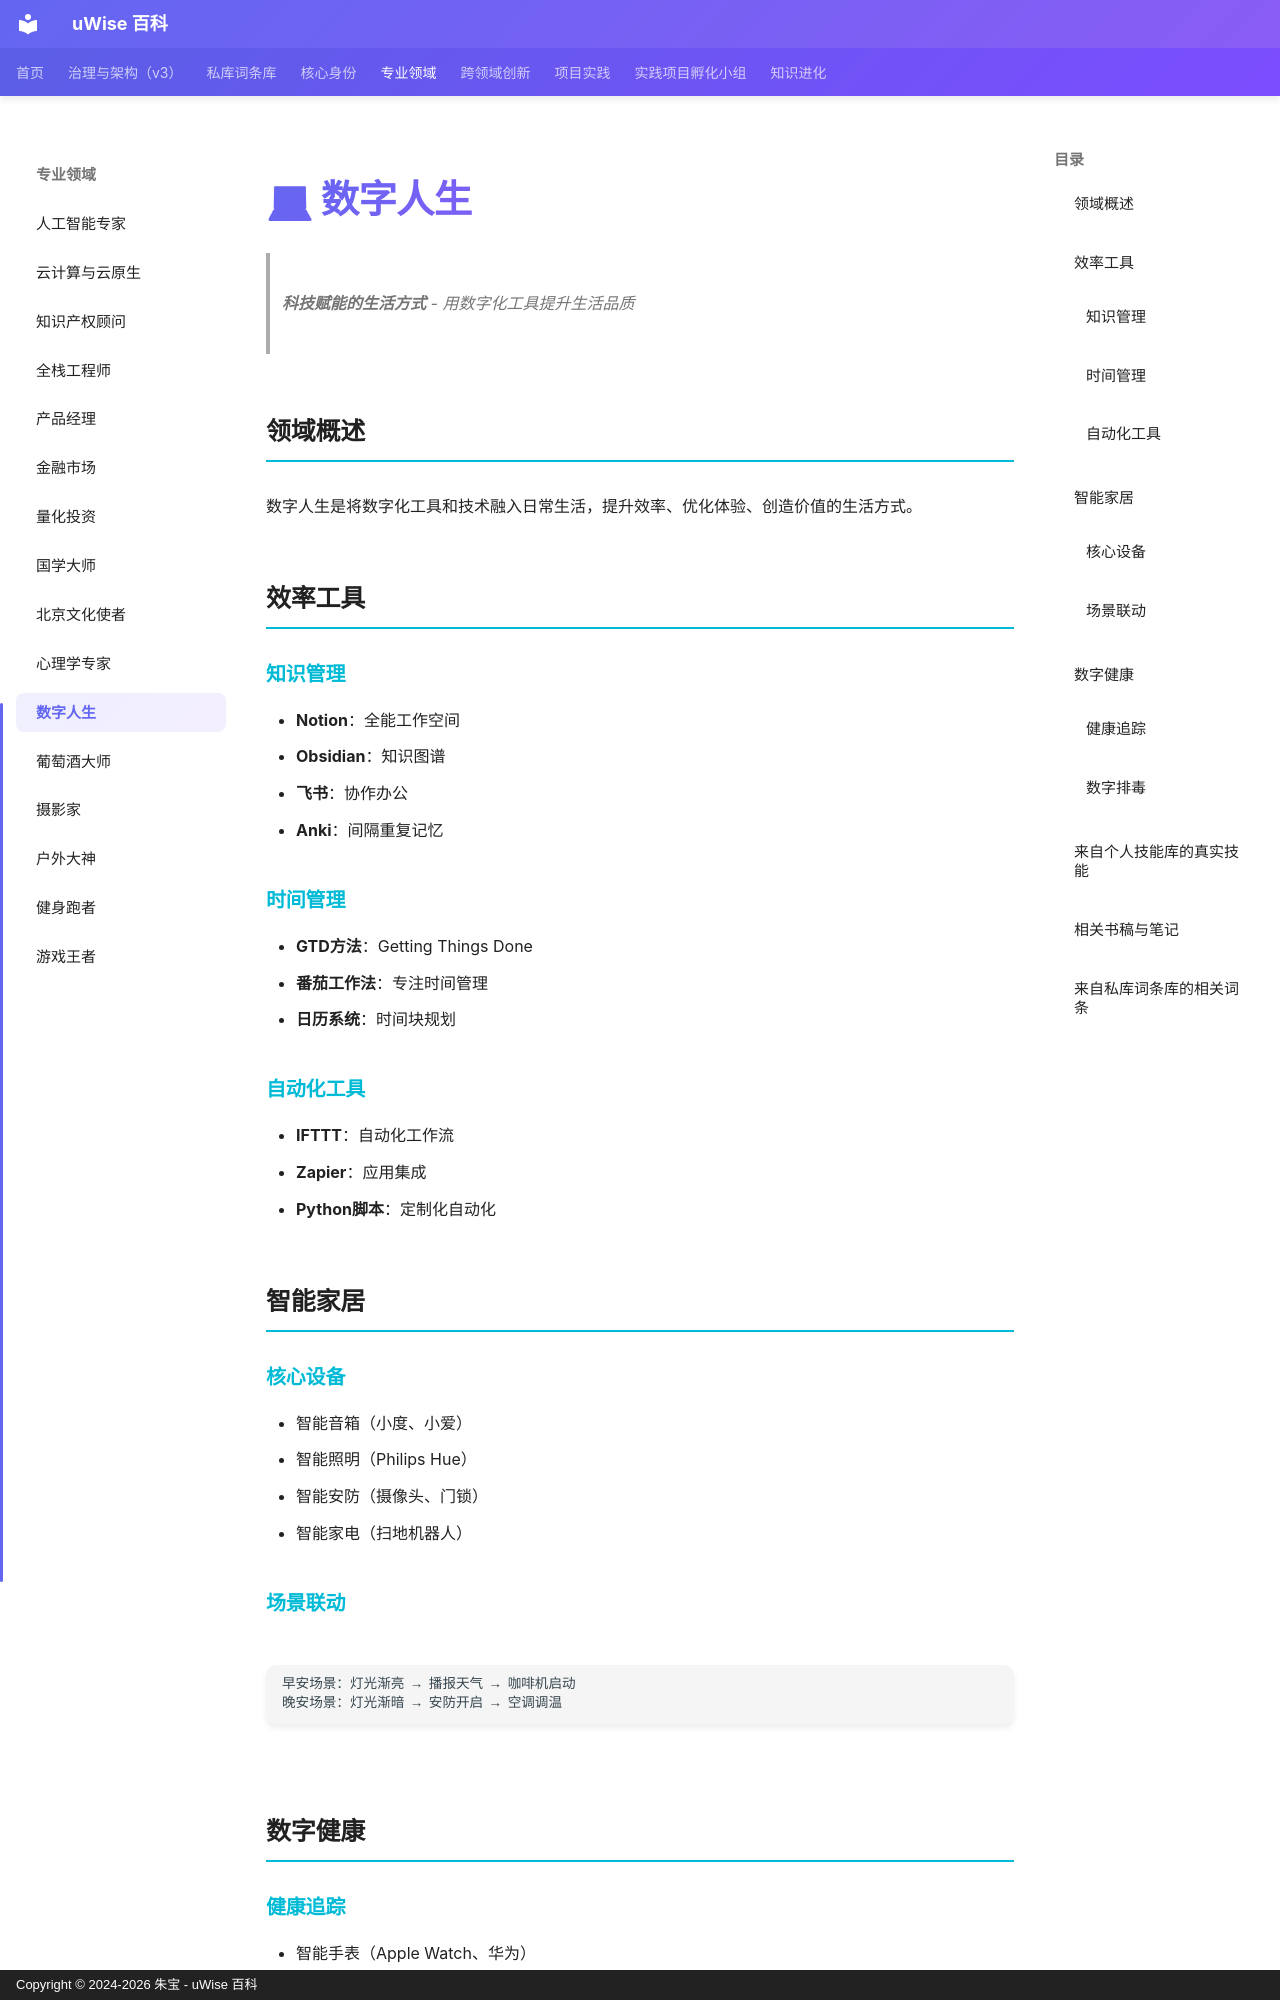

repository: zhubao315/uWise · page: specialized-domains/digital-life/index.html · generator: mkdocs · copyright: Copyright © 2024-2026 朱宝 - uWise 百科

# 💻 数字人生

> **科技赋能的生活方式** - 用数字化工具提升生活品质

## 领域概述

数字人生是将数字化工具和技术融入日常生活，提升效率、优化体验、创造价值的生活方式。

## 效率工具

### 知识管理
- **Notion**：全能工作空间
- **Obsidian**：知识图谱
- **飞书**：协作办公
- **Anki**：间隔重复记忆

### 时间管理
- **GTD方法**：Getting Things Done
- **番茄工作法**：专注时间管理
- **日历系统**：时间块规划

### 自动化工具
- **IFTTT**：自动化工作流
- **Zapier**：应用集成
- **Python脚本**：定制化自动化

## 智能家居

### 核心设备
- 智能音箱（小度、小爱）
- 智能照明（Philips Hue）
- 智能安防（摄像头、门锁）
- 智能家电（扫地机器人）

### 场景联动
```
早安场景：灯光渐亮 → 播报天气 → 咖啡机启动
晚安场景：灯光渐暗 → 安防开启 → 空调调温
```

## 数字健康

### 健康追踪
- 智能手表（Apple Watch、华为）
- 睡眠监测
- 运动数据

### 数字排毒
- 设定使用时间限制
- 定期数字断联
- 冥想应用
